Run: headless pygame with SDL's dummy video driver; simulated clock (each Clock.tick advances the game by its frame time, no real sleeping); random seed 0; keys injected as events and as key.get_pressed() state; no mouse input.
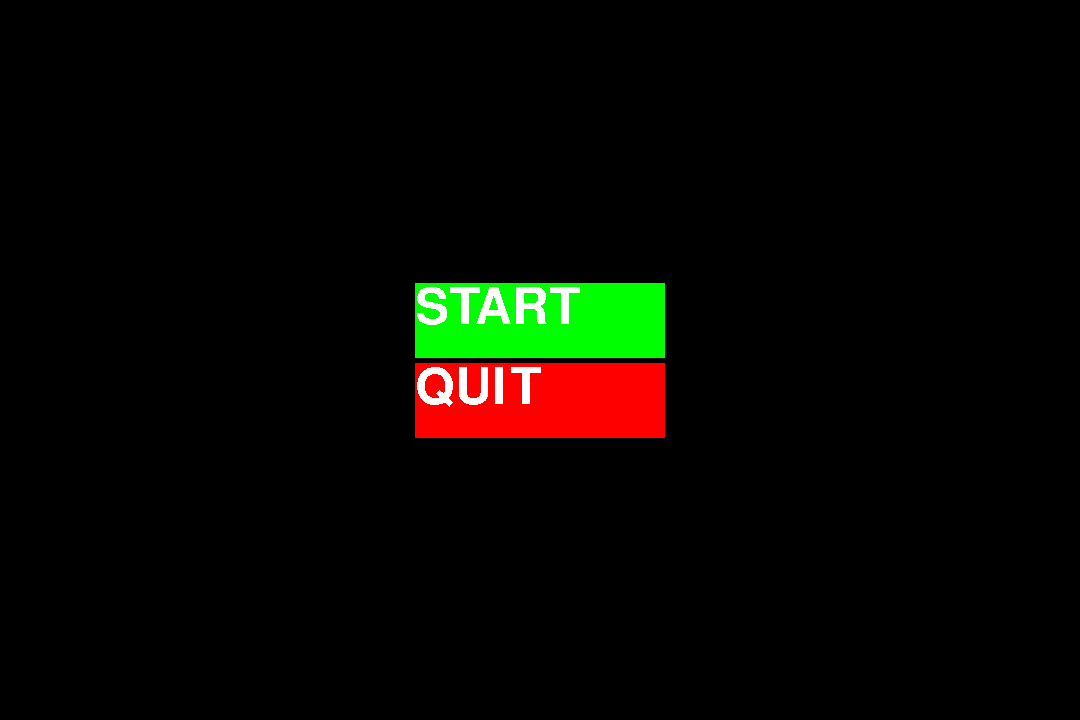
Frame 1 of 4 · flips 1–60 · no input
Frame 2 of 4 · flips 61–180 · tapped SPACE, RETURN · held RIGHT (→), D · screen unchanged from frame 1, image omitted
Frame 3 of 4 · flips 181–300 · held DOWN (↓), S · screen unchanged from frame 2, image omitted
Frame 4 of 4 · flips 301–420 · held LEFT (←), A, UP (↑), W · screen unchanged from frame 3, image omitted

The pygame program that drew these frames:

import pygame
pygame.init()

WIDTH = 1080
HEIGHT = 720
window = pygame.display.set_mode((WIDTH, HEIGHT))


WHITE = (255, 255, 255)
GREEN = (0, 255, 0)
RED = (255, 0, 0)
BLACK = (0, 0, 0)


def make_text(msg, color, size):
    font_obj = pygame.font.SysFont('freesans', size)
    return font_obj.render(msg, False, color)


start_rect = pygame.Rect(0, 0, 250, 75)
start_rect.center = (540, 320)
quit_rect = pygame.Rect(0, 0, 250, 75)
quit_rect.center = (540, 400)

start_text = make_text('START', WHITE, 75)
quit_text = make_text('QUIT', WHITE, 75)

running = True
while running:
    for event in pygame.event.get():
        if event.type == pygame.QUIT:
            running = False
    
    window.fill(BLACK)
    
    pygame.draw.rect(window, GREEN, start_rect)
    pygame.draw.rect(window, RED, quit_rect)
    
    window.blit(start_text, start_rect)
    window.blit(quit_text, quit_rect)
    
    pygame.display.update()


pygame.quit()
